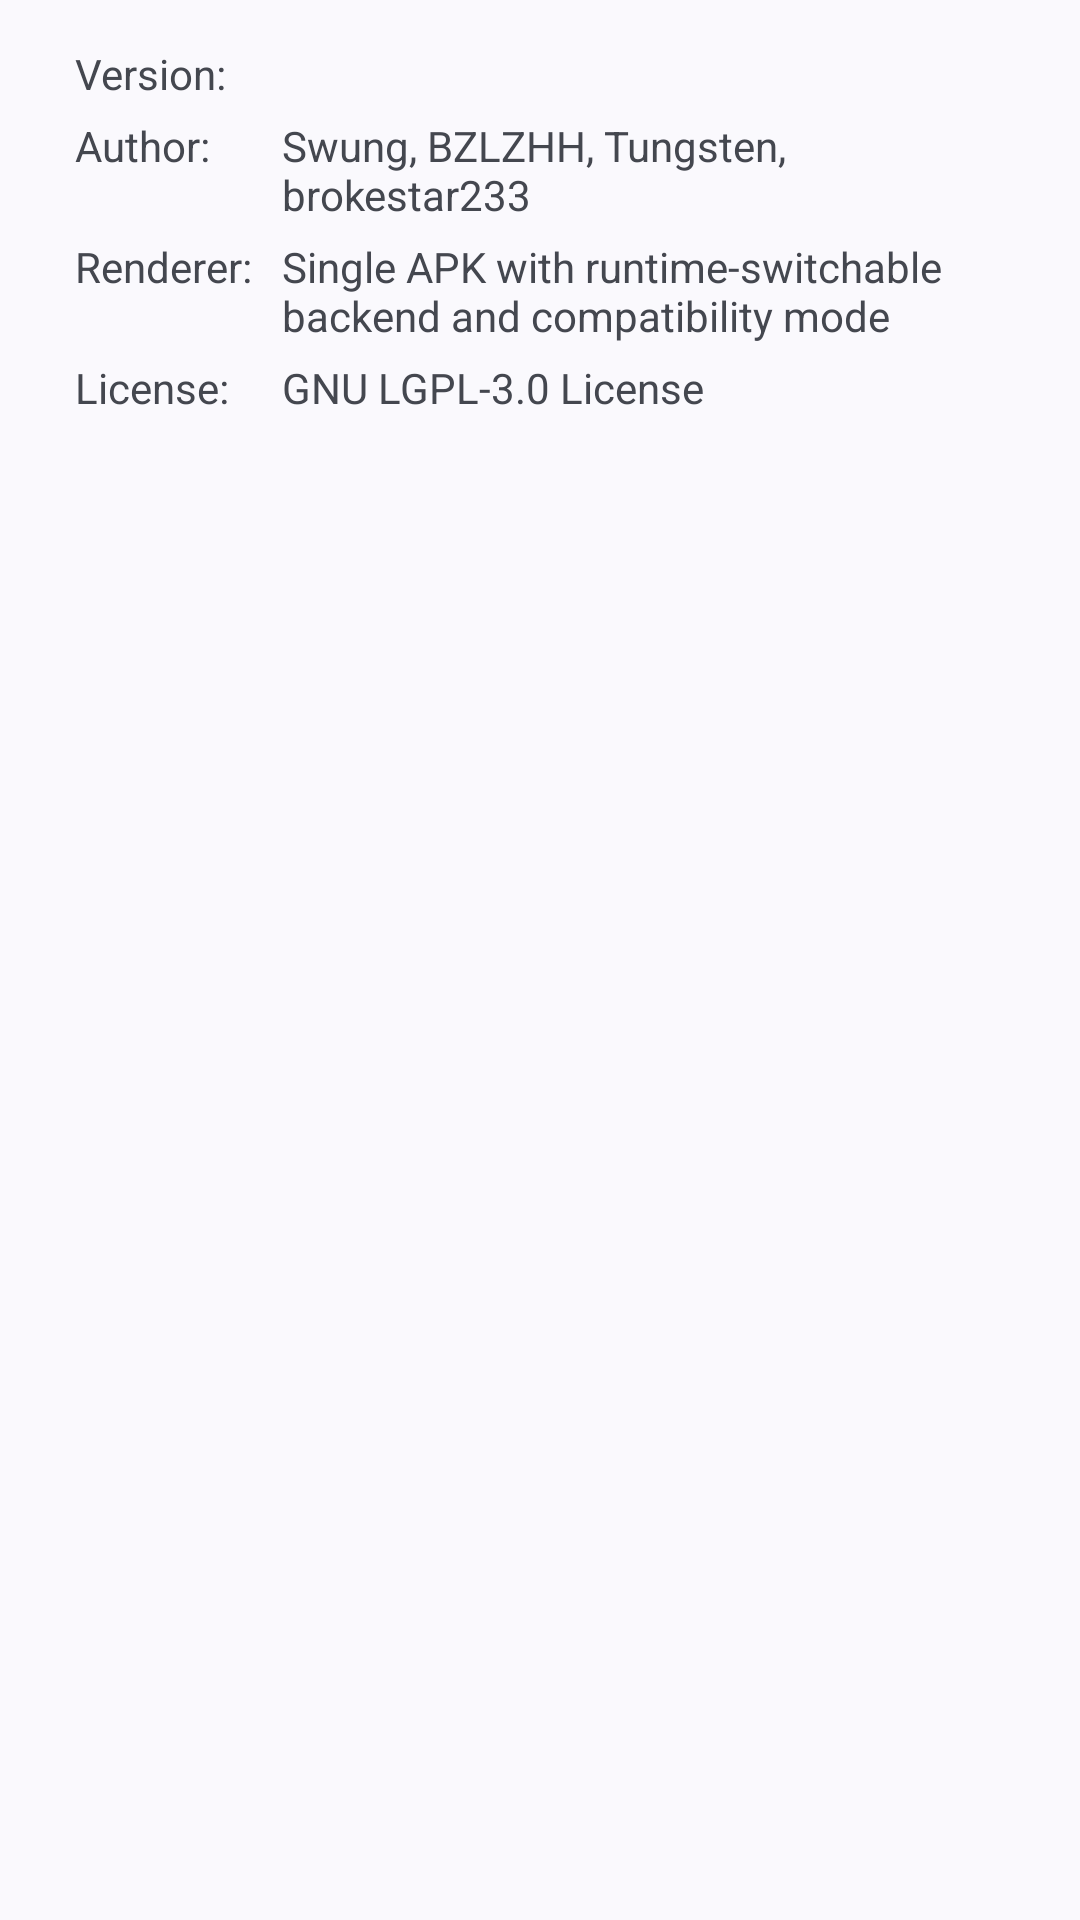

The Android layout XML behind this screen, and the referenced resources:
<!-- AndroidManifest.xml: application theme Theme.MobileGLPlugin -->
<!-- res/layout/dialog_app_info.xml -->
<?xml version="1.0" encoding="utf-8"?>
<androidx.constraintlayout.widget.ConstraintLayout xmlns:android="http://schemas.android.com/apk/res/android"
    xmlns:app="http://schemas.android.com/apk/res-auto"
    android:layout_width="match_parent"
    android:layout_height="wrap_content"
    android:paddingTop="10dp"
    android:paddingStart="20dp"
    android:paddingEnd="20dp">

    <ScrollView
        android:layout_width="match_parent"
        android:layout_height="wrap_content"
        app:layout_constraintTop_toTopOf="parent">

        <androidx.constraintlayout.widget.ConstraintLayout
            android:layout_width="match_parent"
            android:layout_height="wrap_content">

            <androidx.constraintlayout.widget.Barrier
                android:id="@+id/end_barrier"
                android:layout_width="wrap_content"
                android:layout_height="wrap_content"
                app:barrierDirection="end"
                app:barrierMargin="10dp"
                app:constraint_referenced_ids="text_view_version,text_view_author,text_view_renderer,text_view_copyright" />

            <TextView
                android:id="@+id/text_view_version"
                android:layout_width="wrap_content"
                android:layout_height="wrap_content"
                android:layout_margin="5dp"
                android:text="@string/view_version"
                app:layout_constraintStart_toStartOf="parent"
                app:layout_constraintTop_toTopOf="parent" />

            <TextView
                android:id="@+id/info_version"
                android:layout_width="0dp"
                android:layout_height="wrap_content"
                app:layout_constraintBaseline_toBaselineOf="@+id/text_view_version"
                app:layout_constraintEnd_toEndOf="parent"
                app:layout_constraintStart_toEndOf="@+id/end_barrier" />

            <TextView
                android:id="@+id/text_view_author"
                android:layout_width="wrap_content"
                android:layout_height="wrap_content"
                android:layout_margin="5dp"
                android:text="@string/view_author"
                app:layout_constraintStart_toStartOf="parent"
                app:layout_constraintTop_toBottomOf="@+id/info_version" />

            <TextView
                android:id="@+id/text_info_author"
                android:layout_width="0dp"
                android:layout_height="wrap_content"
                android:text="@string/info_author"
                app:layout_constraintBaseline_toBaselineOf="@+id/text_view_author"
                app:layout_constraintEnd_toEndOf="parent"
                app:layout_constraintStart_toEndOf="@+id/end_barrier" />

            <TextView
                android:id="@+id/text_view_renderer"
                android:layout_width="wrap_content"
                android:layout_height="wrap_content"
                android:layout_margin="5dp"
                android:text="@string/view_renderer"
                app:layout_constraintStart_toStartOf="parent"
                app:layout_constraintTop_toBottomOf="@+id/text_info_author" />

            <TextView
                android:id="@+id/text_info_renderer"
                android:layout_width="0dp"
                android:layout_height="wrap_content"
                android:text="@string/info_renderer"
                app:layout_constraintBaseline_toBaselineOf="@+id/text_view_renderer"
                app:layout_constraintEnd_toEndOf="parent"
                app:layout_constraintStart_toEndOf="@+id/end_barrier" />

            <TextView
                android:id="@+id/text_view_copyright"
                android:layout_width="wrap_content"
                android:layout_height="wrap_content"
                android:layout_margin="5dp"
                android:text="@string/view_copyright"
                app:layout_constraintStart_toStartOf="parent"
                app:layout_constraintTop_toBottomOf="@+id/text_info_renderer" />

            <TextView
                android:id="@+id/text_info_copyright"
                android:layout_width="0dp"
                android:layout_height="wrap_content"
                android:text="@string/info_copyright"
                app:layout_constraintBaseline_toBaselineOf="@+id/text_view_copyright"
                app:layout_constraintEnd_toEndOf="parent"
                app:layout_constraintStart_toEndOf="@+id/end_barrier" />

        </androidx.constraintlayout.widget.ConstraintLayout>

    </ScrollView>

</androidx.constraintlayout.widget.ConstraintLayout>
<!-- resources referenced by this layout -->
<resources>
  <string name="info_author" translatable="false">Swung, BZLZHH, Tungsten, brokestar233</string>
  <string name="info_copyright" translatable="false">GNU LGPL-3.0 License</string>
  <string name="info_renderer">Single APK with runtime-switchable backend and compatibility mode</string>
  <string name="view_author">Author: </string>
  <string name="view_copyright">License: </string>
  <string name="view_renderer">Renderer: </string>
  <string name="view_version">Version: </string>
  <style name="Theme.MobileGLPlugin" parent="Theme.Material3.DynamicColors.DayNight.NoActionBar" />
</resources>
